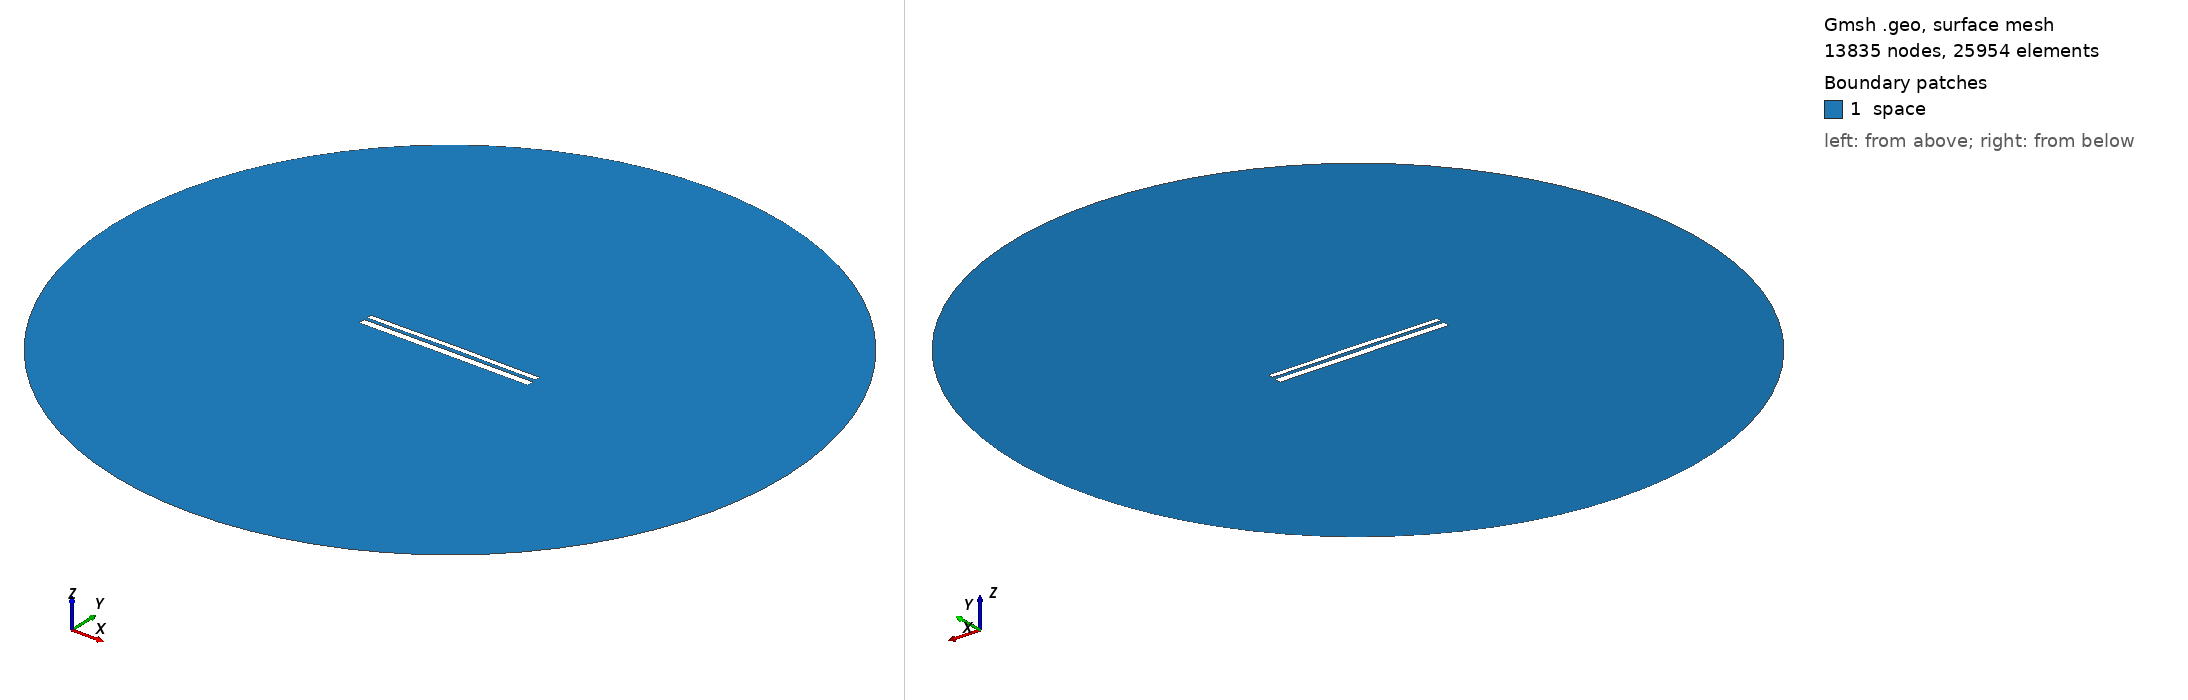

Gmsh geometry script, surface-meshed: 13835 nodes, 25954 surface elements. Boundary patches (legend numbers): 1 space. Left view from above one corner, right view from below the opposite corner. Legend entries are the model's physical surfaces. The drawing asked Gmsh for element sizes between 1% and 20% of the model's largest extent; the script's own settings can give other sizes.

=== 9987.geo (drawn) ===
//---------------------------------------
// Geometry kernel
//---------------------------------------

SetFactory("OpenCASCADE");



//---------------------------------------
// Parameters of the geometry
//---------------------------------------

// Overetch of the upper plate
overetch = 0.375;

// Distance between the plates
distance = 1.5;

// Discretization over the x axis (for the deformation)
nx = 50; 

// Length of the plate
L = 100 - overetch; 

// Number of modes
n = 4; 

// 1st mode coefficient
coeff(1) = 0.15;
beta(1) = 0.596864 * 3.1415926535 / L;

// 2nd mode coefficient
coeff(2) = 0.15;
beta(2) = 1.49418 * 3.1415926535 / L;

// 3rd mode coefficient
coeff(3) = 0.0;
beta(3) = 2.50025 * 3.1415926535 / L;

// 4th mode coefficient
coeff(4) = -0.075;
beta(4) = 3.49999 * 3.1415926535 / L;



//---------------------------------------
// Upper plate (deformed rectangle)
//---------------------------------------

// Coordiantes of the upper plate
xmin = -50;
xmax = 50 - overetch;

// Height of the upper plate
yheight = 4 - 2 * overetch;

// Indexes of the points
UpperID[] = {};
LowerID[] = {};
LeftID[] = {};
RightID[] = {};

// Point index
p = 1;

// Horizontal edges
For i In {1:nx}
    x = xmin + (i-1)*(xmax - xmin)/(nx-1);

    y_bottom = distance / 2 + overetch;
    For j In {1:n}
        C = (Cosh(beta(j)*L) + Cos(beta(j)*L)) / (Sinh(beta(j)*L) + Sin(beta(j)*L));
        y_bottom  = y_bottom + coeff(j) * (Cosh(beta(j)*(x+50)) - Cos(beta(j)*(x+50)) - C * (Sinh(beta(j)*(x+50)) - Sin(beta(j)*(x+50))));
    EndFor

    y_top = y_bottom + yheight;

    Point(p) = {x, y_top, 0, 1.0};
    UpperID[i] = p;
    p = p + 1;

    Point(p) = {x, y_bottom, 0, 1.0};
    LowerID[i] = p;
    p = p + 1;
EndFor

// Create point lists
UpperPts[] = {}; LowerPts[] = {};
For i In {1:nx}
  UpperPts[] += {UpperID[i]};
  LowerPts[] += {LowerID[i]};
EndFor

// Build splines
Spline(1) = {UpperPts[]};
Spline(2) = {LowerPts[]};
Line(3) = {LowerPts[nx-1], UpperPts[nx-1]};
Line(4) = {LowerPts[0], UpperPts[0]};

// Build the plane surface
Curve Loop(1) = {2, 3, -1, -4};
Plane Surface(1) = {1};



//---------------------------------------
// Lower plate (rectangle)
//---------------------------------------

// Vertices
Point(1001) = {-50, -1, 0, 1.0};
Point(1002) = { 50, -1, 0, 1.0};
Point(1003) = { 50,  -5, 0, 1.0};
Point(1004) = {-50,  -5, 0, 1.0};

// Edges
Line(5) = {1001, 1002};
Line(6) = {1002, 1003};
Line(7) = {1003, 1004};
Line(8) = {1004, 1001};

// Plane surface
Line Loop(2) = {5, 6, 7, 8};
Plane Surface(2) = {2}; 



//---------------------------------------
// Outer (fictious) boundary
//---------------------------------------

// Points
Point(1005) = {0, 0, 0};       // Center
Point(1006) = {200, 0, 0};     // Start point
Point(1007) = {0, 200, 0};     // 90 degrees
Point(1008) = {-200, 0, 0};    // 180 degrees
Point(1009) = {0, -200, 0};    // 270 degrees

// Circle arcs (each needs start, center, end)
Circle(9) = {1006, 1005, 1007};
Circle(10) = {1007, 1005, 1008};
Circle(11) = {1008, 1005, 1009};
Circle(12) = {1009, 1005, 1006};

// Plane surface for the entire domain
Curve Loop(3) = {9, 10, 11, 12};
Surface(3) = {3};

// Subtract the plates from the whole domain to obtain the actual domain where we want to solve the equations
BooleanDifference{ Surface{3}; Delete; }{ Surface{1}; Surface{2}; Delete; }




//---------------------------------------
// Transfinite Lines/Curves
//---------------------------------------

// Set the number of points on the boundaries
r = 7;

// Plates
Transfinite Curve {1, 2} = 50*r Using Progression 1;
Transfinite Curve {3, 4} = 2*r Using Progression 1;
Transfinite Line {5, 7} = 50*r Using Progression 1;
Transfinite Line {6, 8} = 2*r Using Progression 1;

// Outer boundary
Transfinite Line {9, 10, 11, 12} = 20 Using Progression 1;



//---------------------------------------
// Physical groups
//---------------------------------------                

// Physical curves (boundaries)
Physical Line("force_segment", 10) = {2};
Physical Line("upper_plate", 11) = {1, 3, 4};
Physical Line("lower_plate", 12) = {5, 6, 7, 8};
Physical Line("boundary", 20) = {9, 10, 11, 12};

// Physical Surfaces
Physical Surface("space", 30) = {3};



//---------------------------------------
// 6. Generate the Mesh
//---------------------------------------

// 2D mesh generation
Mesh 2;
